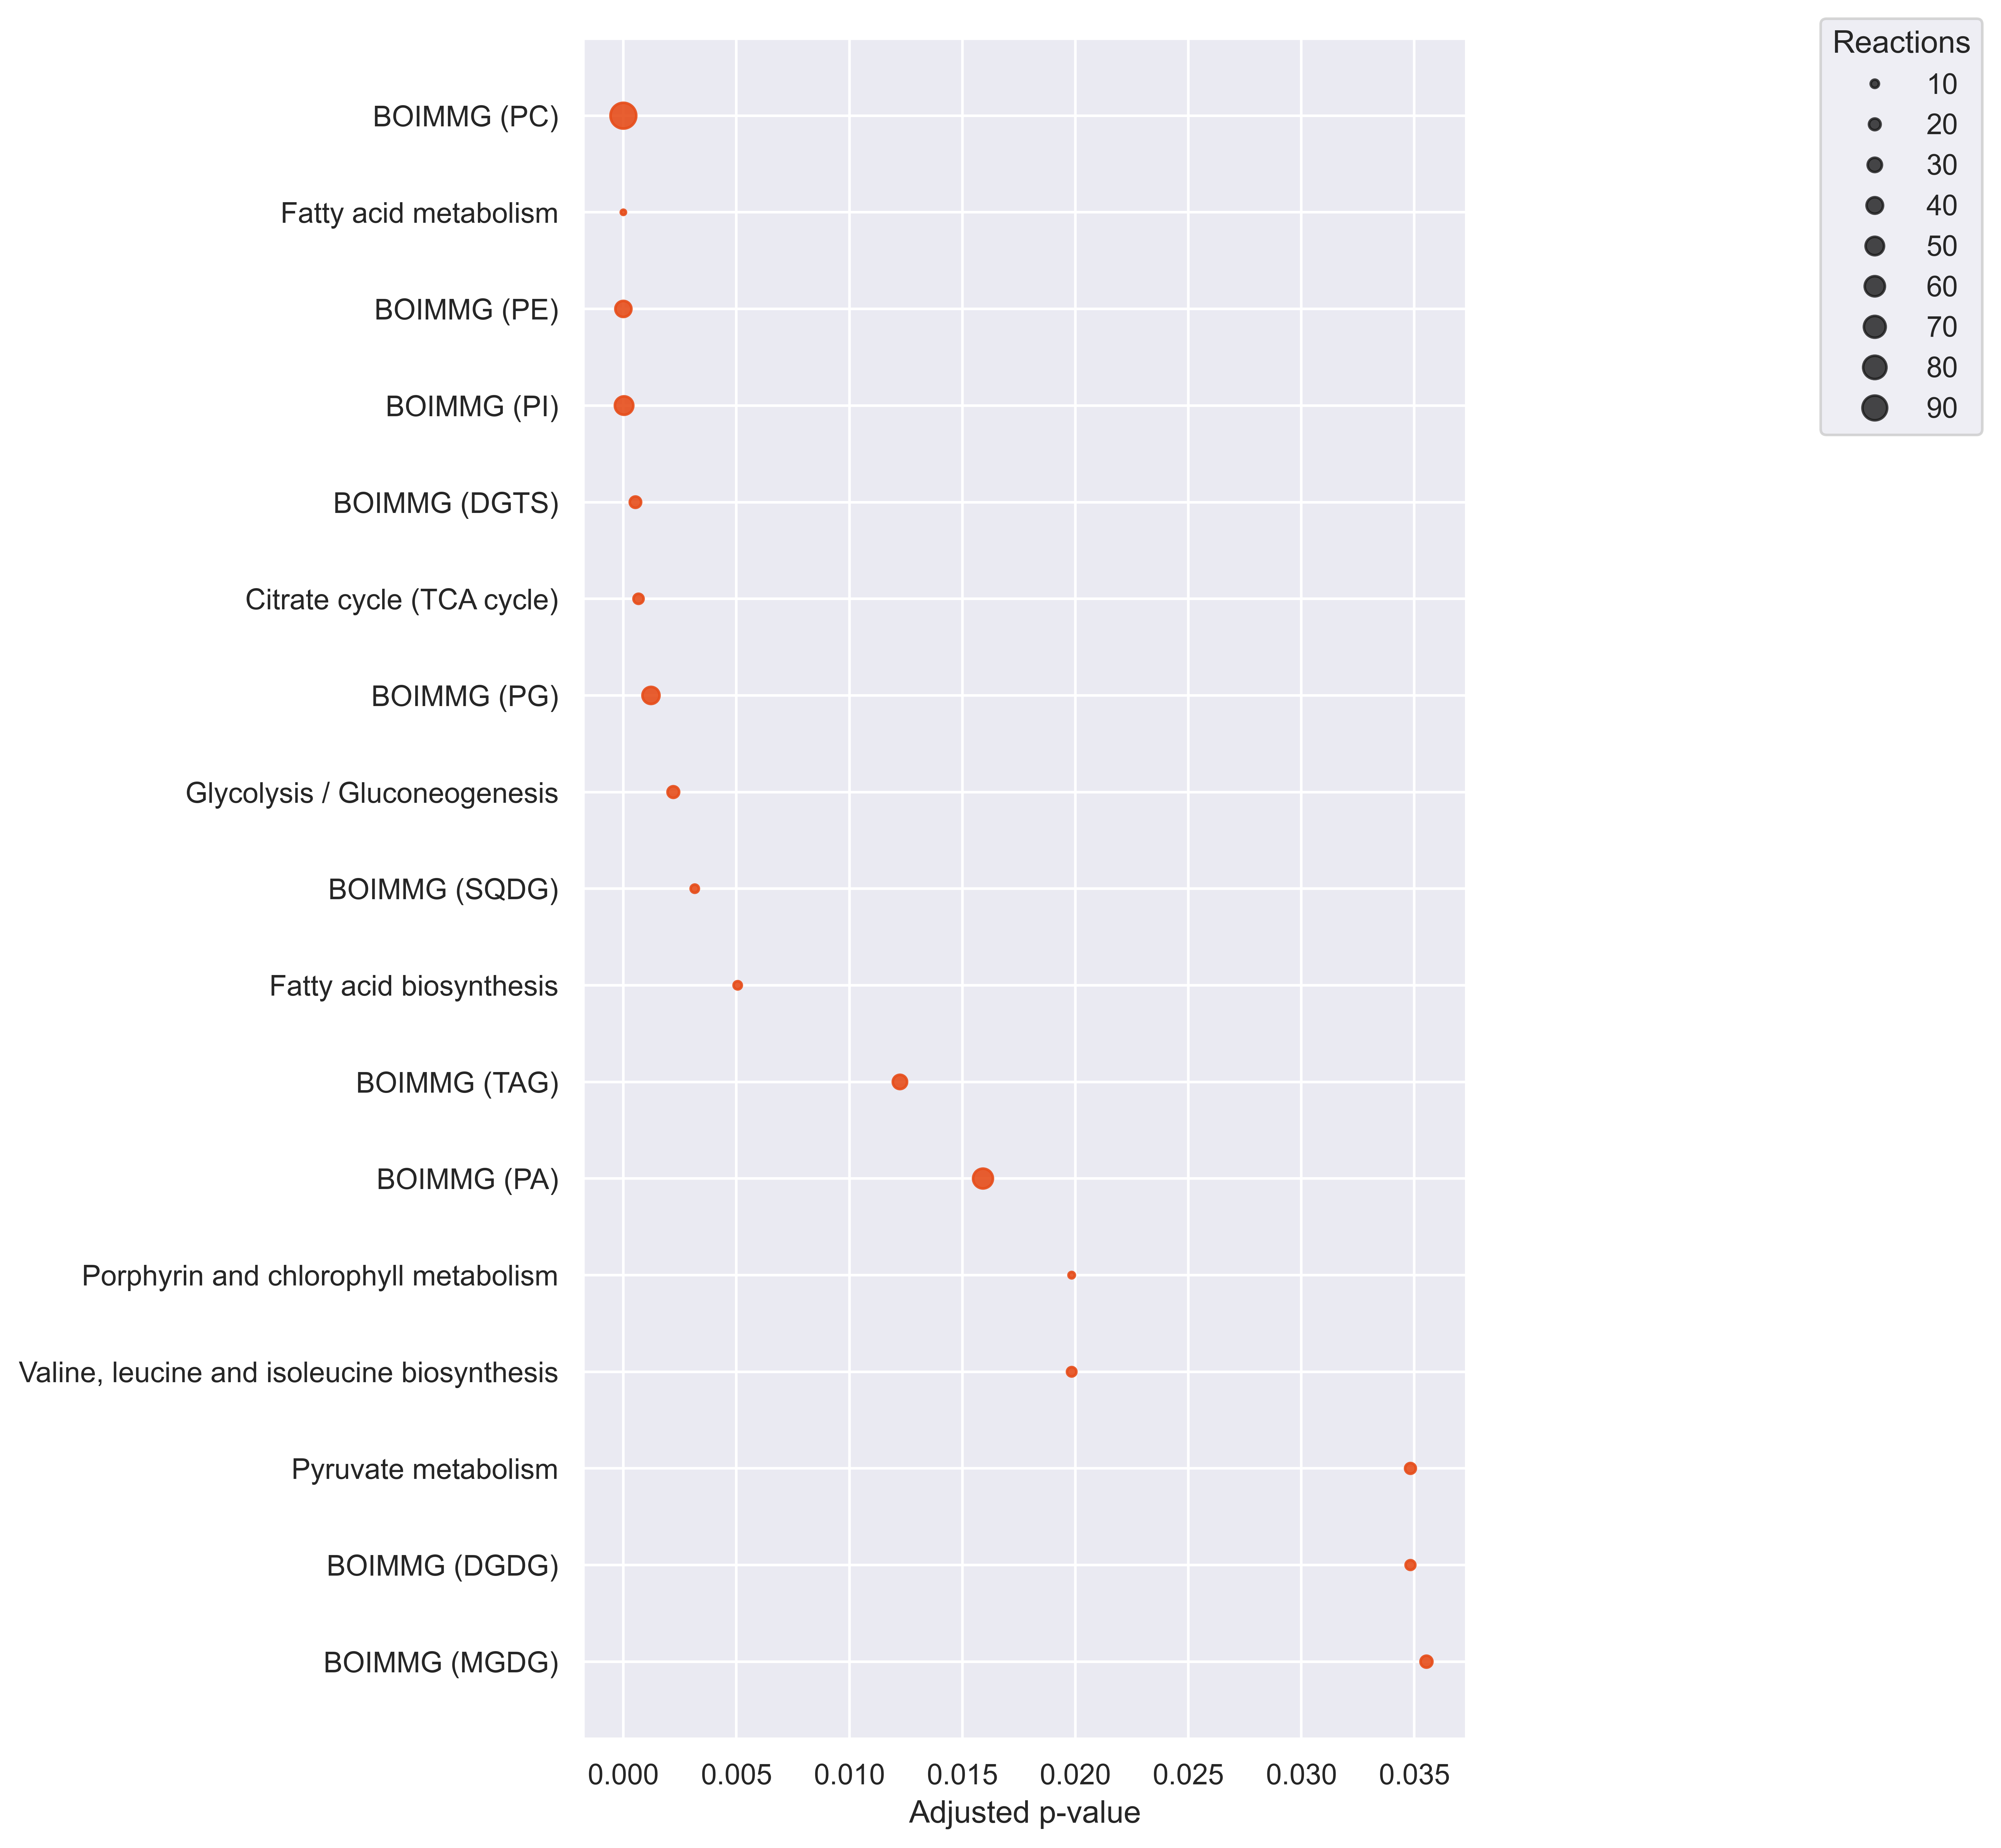

The file beside this chart, header and first rows:
Pathways, ListReactions, SetSize, P-value, P-value_adj, Reject
BOIMMG (MGDG), 21, 62, 0.01035, 0.03554, True
BOIMMG (DGDG), 14, 36, 0.00925, 0.03483, True
Pyruvate metabolism, 17, 47, 0.009873, 0.03483, True
Valine, leucine and isoleucine biosynthe…, 13, 30, 0.004512, 0.01984, True
Porphyrin and chlorophyll metabolism, 6, 64, 0.00453, 0.01984, True
BOIMMG (PA), 58, 193, 0.003383, 0.01591, True
BOIMMG (TAG), 30, 197, 0.002216, 0.01224, True
Fatty acid biosynthesis, 10, 100, 0.000717, 0.005059, True
BOIMMG (SQDG), 10, 16, 0.0004228, 0.003159, True
Glycolysis / Gluconeogenesis, 20, 44, 0.0002785, 0.002211, True
BOIMMG (PG), 43, 117, 0.0001178, 0.001222, True
Citrate cycle (TCA cycle), 15, 26, 5.809480211555245e-05, 0.0006707, True
BOIMMG (DGTS), 19, 36, 3.366876572994715e-05, 0.0005345, True
BOIMMG (PI), 50, 122, 1.2398884709435512e-06, 3.14931671619662e-05, True
BOIMMG (PE), 38, 74, 1.7442061065484208e-08, 5.537854388291236e-07, True
Fatty acid metabolism, 4, 122, 1.7704584323489834e-09, 1.1242411045416045e-07, True
BOIMMG (PC), 98, 203, 1.4093130681840672e-16, 1.7898275965937654e-14, True
